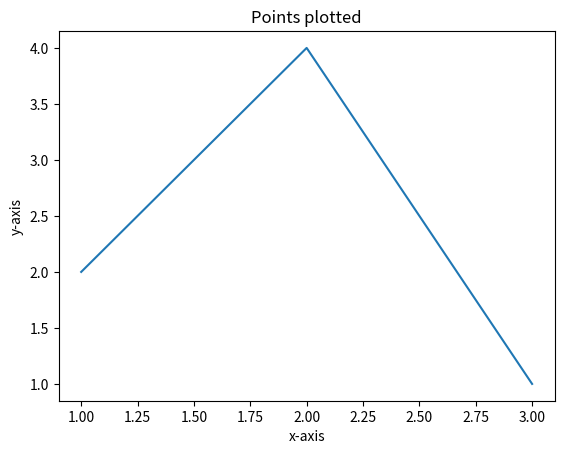

The matplotlib source for this figure:
import matplotlib.pyplot as plt

plt.plot([1,2,3],[2,4,1])

plt.xlabel('x-axis')
plt.ylabel('y-axis')
plt.title("Points plotted")
plt.show()